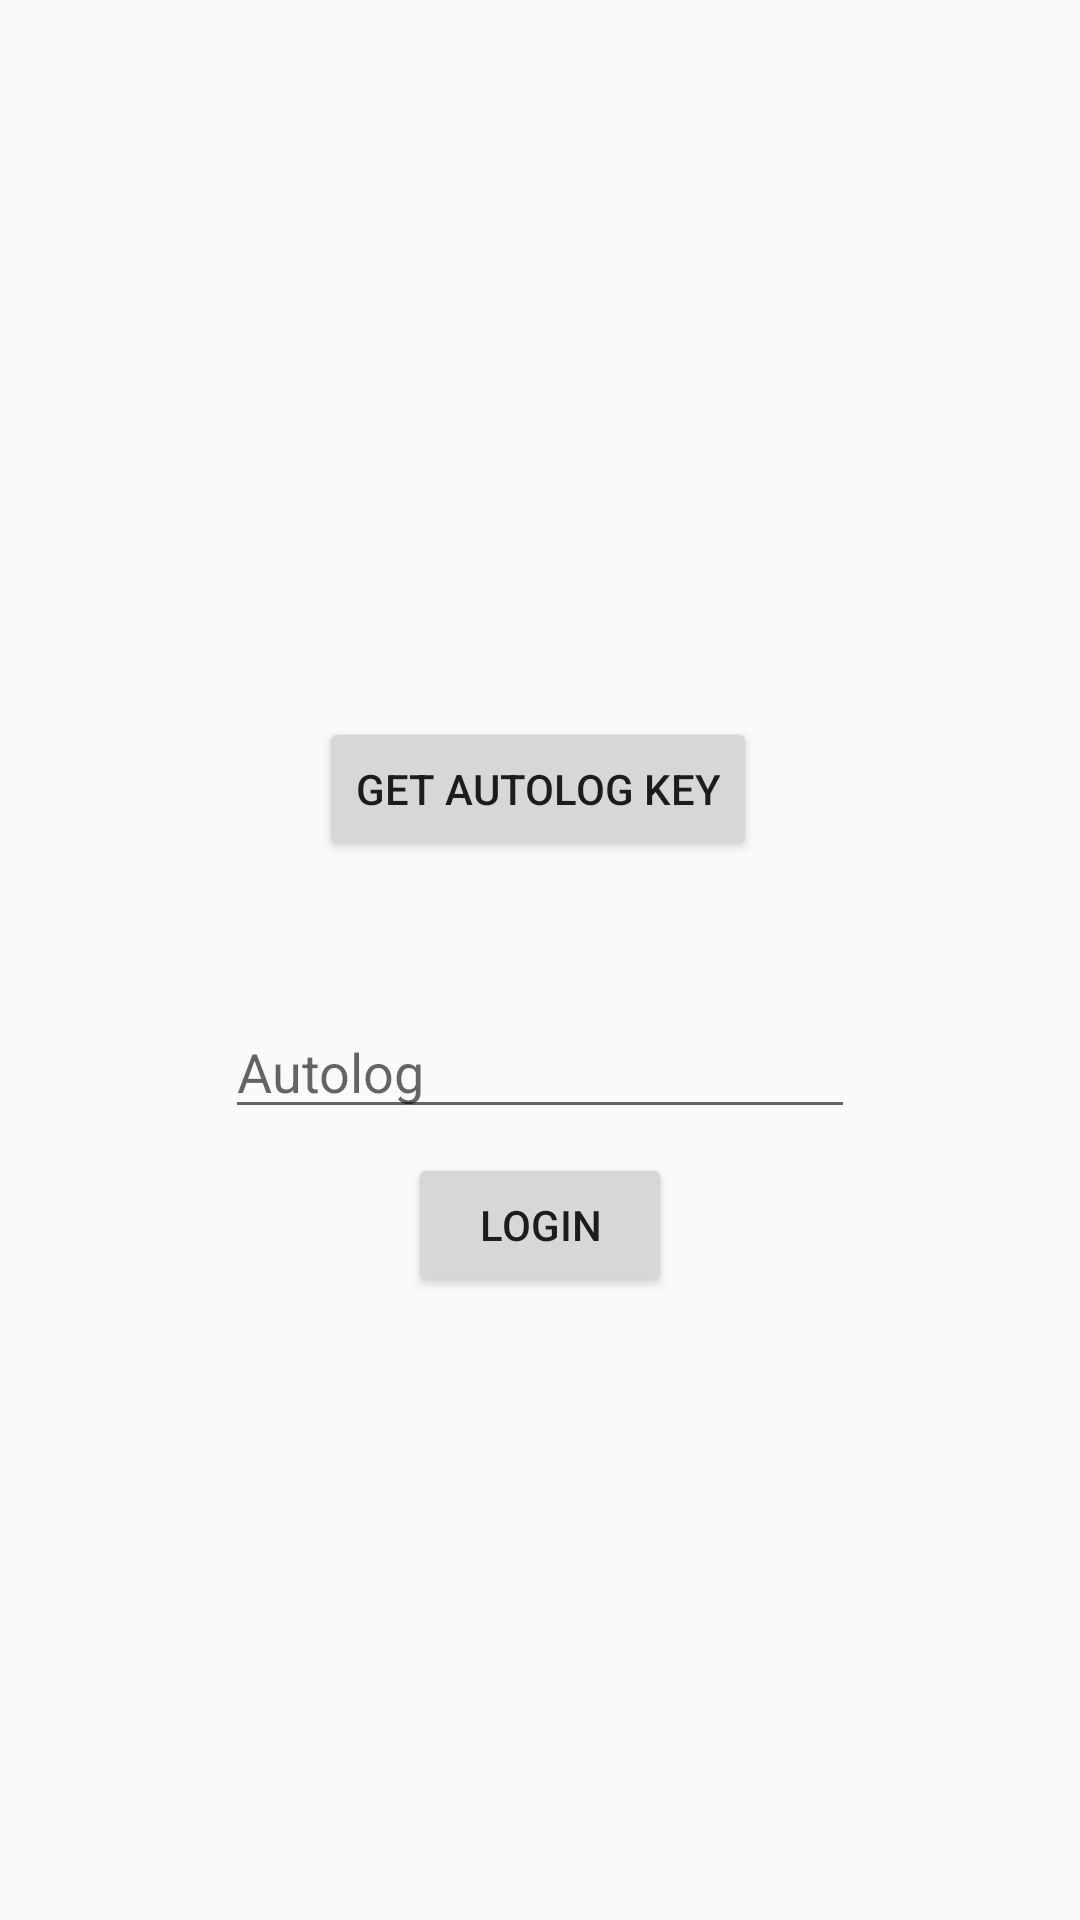

Android layout source for this screen:
<!-- AndroidManifest.xml: application theme AppTheme -->
<!-- res/layout/activity_main.xml -->
<?xml version="1.0" encoding="utf-8"?>

<android.support.constraint.ConstraintLayout
        xmlns:android="http://schemas.android.com/apk/res/android"
        xmlns:tools="http://schemas.android.com/tools"
        xmlns:app="http://schemas.android.com/apk/res-auto"
        android:layout_width="match_parent"
        android:layout_height="match_parent"
        tools:context=".MainActivity">
    <ImageView
            android:layout_width="wrap_content"
            android:layout_height="wrap_content" app:srcCompat="@drawable/background"
            android:id="@+id/imageView3"
            app:layout_constraintStart_toStartOf="parent" app:layout_constraintEnd_toEndOf="parent"
            app:layout_constraintBottom_toBottomOf="parent" app:layout_constraintTop_toTopOf="parent"
            android:scaleType="center"/>
    <ImageView
            android:layout_width="216dp"
            android:layout_height="117dp" app:srcCompat="@drawable/epitechlogo"
            android:id="@+id/imageView2"
            app:layout_constraintStart_toStartOf="parent"
            android:layout_marginStart="8dp" app:layout_constraintEnd_toEndOf="parent" android:layout_marginEnd="8dp"
            android:contentDescription="TODO" android:layout_marginTop="50dp"
            app:layout_constraintTop_toTopOf="parent"/>
    <Button
            android:text="Get autolog key"
            android:layout_width="wrap_content"
            android:layout_height="wrap_content"
            android:id="@+id/autologButton" android:layout_marginTop="72dp"
            app:layout_constraintTop_toBottomOf="@+id/imageView2" app:layout_constraintStart_toStartOf="parent"
            android:layout_marginStart="8dp" app:layout_constraintEnd_toEndOf="parent" android:layout_marginEnd="8dp"
            app:layout_constraintHorizontal_bias="0.497"/>
    <EditText
            android:layout_width="wrap_content"
            android:layout_height="wrap_content"
            android:inputType="textPersonName"
            android:ems="10"
            android:id="@+id/autologText"
            android:hint="Autolog" android:layout_marginTop="48dp"
            app:layout_constraintTop_toBottomOf="@+id/autologButton"
            android:layout_marginStart="8dp" app:layout_constraintStart_toStartOf="parent"
            android:layout_marginEnd="8dp" app:layout_constraintEnd_toEndOf="parent"/>
    <Button
            android:text="Login"
            android:layout_width="wrap_content"
            android:layout_height="wrap_content"
            android:id="@+id/logButton" android:layout_marginTop="8dp"
            app:layout_constraintTop_toBottomOf="@+id/autologText" app:layout_constraintStart_toStartOf="parent"
            android:layout_marginStart="8dp" app:layout_constraintEnd_toEndOf="parent" android:layout_marginEnd="8dp"/>
</android.support.constraint.ConstraintLayout>
<!-- resources referenced by this layout -->
<resources>
  <style name="AppTheme" parent="Theme.AppCompat.Light.NoActionBar">
          
          <item name="colorPrimary">@color/colorPrimary</item>
          <item name="colorPrimaryDark">@color/colorPrimaryDark</item>
          <item name="colorAccent">@color/colorAccent</item>
          <item name="android:windowActionBar">false</item>
          <item name="android:windowNoTitle">true</item>
      </style>
  <color name="colorPrimary">#008577</color>
  <color name="colorPrimaryDark">#141d26</color>
  <color name="colorAccent">#D81B60</color>
</resources>
